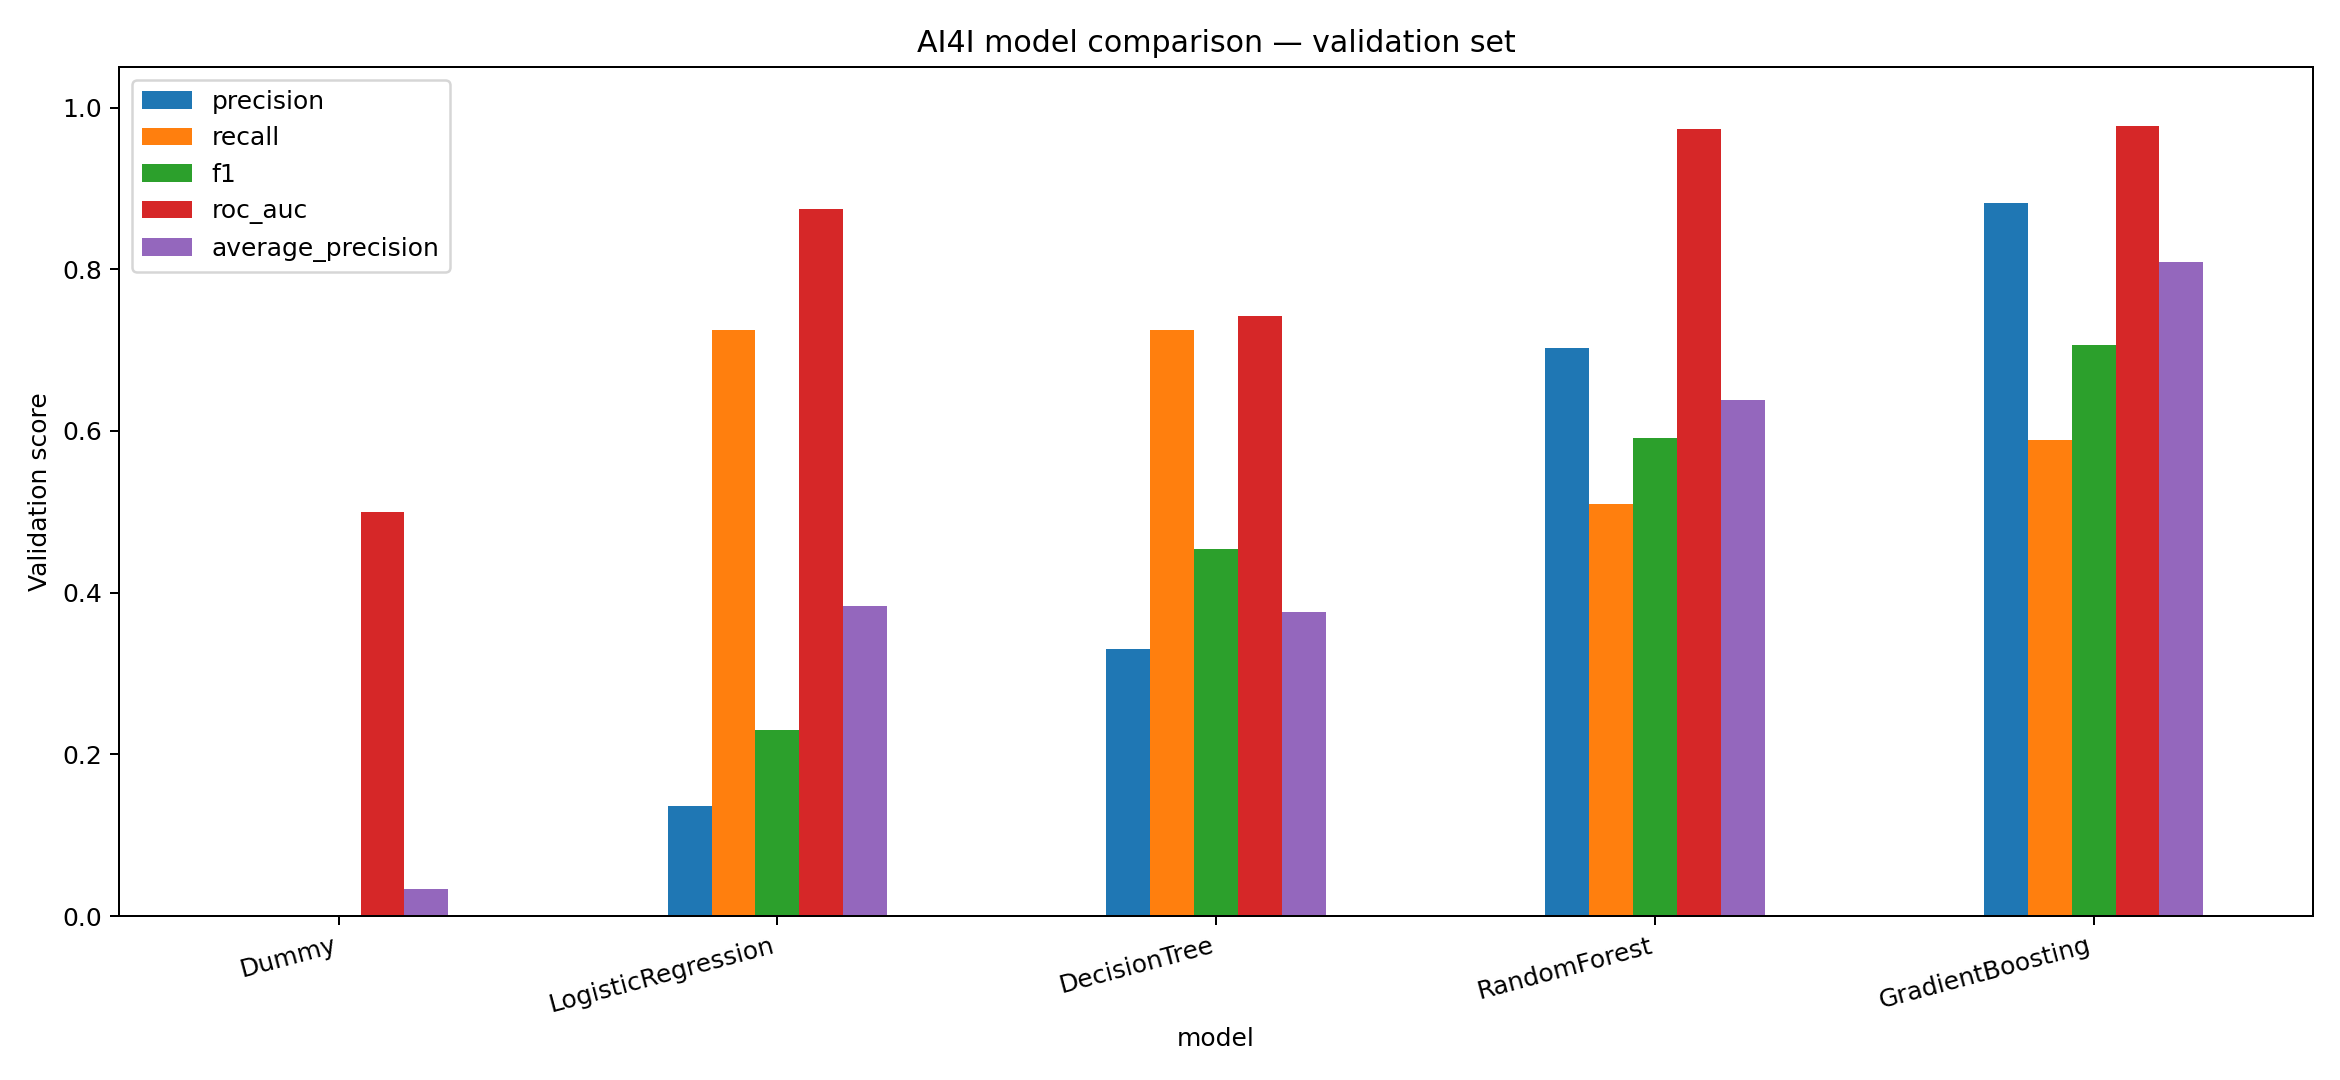

The table this chart was drawn from, first rows:
model, precision, recall, f1, roc_auc, average_precision, tp, fn, fp, tn
GradientBoosting, 0.8824, 0.5882, 0.7059, 0.9772, 0.8094, 30, 21, 4, 1445
RandomForest, 0.7027, 0.5098, 0.5909, 0.9739, 0.6389, 26, 25, 11, 1438
DecisionTree, 0.3304, 0.7255, 0.454, 0.7421, 0.3763, 37, 14, 75, 1374
LogisticRegression, 0.1365, 0.7255, 0.2298, 0.875, 0.3829, 37, 14, 234, 1215
Dummy, 0.0, 0.0, 0.0, 0.5, 0.034, 0, 51, 0, 1449
